Run: headless pygame with SDL's dummy video driver; simulated clock (each Clock.tick advances the game by its frame time, no real sleeping); random seed 0; keys injected as events and as key.get_pressed() state; mouse plan: one left click at the window centre at the start of phase 2, then a move to the lower-right quarter at the start of phase 3.
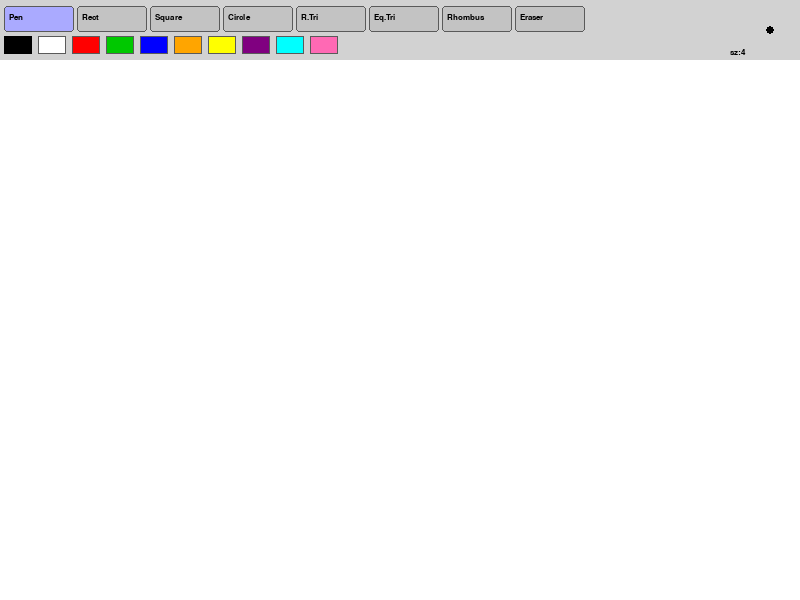
Frame 1 of 4 · flips 1–60 · no input
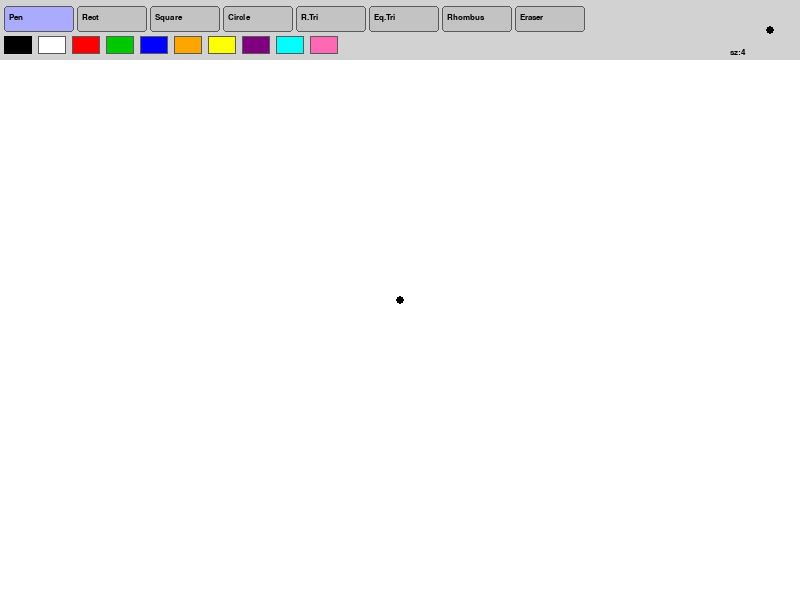
Frame 2 of 4 · flips 61–180 · clicked the window centre · tapped SPACE, RETURN · held RIGHT (→), D
Frame 3 of 4 · flips 181–300 · moved the mouse to the lower-right quarter · held DOWN (↓), S · screen unchanged from frame 2, image omitted
Frame 4 of 4 · flips 301–420 · held LEFT (←), A, UP (↑), W · screen unchanged from frame 3, image omitted

The pygame program that drew these frames:

import pygame
import sys
import math

pygame.init()

WIDTH, HEIGHT = 800, 600
screen = pygame.display.set_mode((WIDTH, HEIGHT))
pygame.display.set_caption("Paint")
clock = pygame.time.Clock()

TOOLBAR_H = 60  # taller toolbar to fit more tools

# color palette
PALETTE = [
    (0,   0,   0),
    (255, 255, 255),
    (255, 0,   0),
    (0,   200, 0),
    (0,   0,   255),
    (255, 165, 0),
    (255, 255, 0),
    (128, 0,   128),
    (0,   255, 255),
    (255, 105, 180),
]

# tool names
TOOL_PEN      = "pen"
TOOL_RECT     = "rect"
TOOL_SQUARE   = "square"
TOOL_CIRCLE   = "circle"
TOOL_RTRI     = "rtri"    # right triangle
TOOL_ETRI     = "etri"    # equilateral triangle
TOOL_RHOMBUS  = "rhombus"
TOOL_ERASER   = "eraser"

# state
current_color = (0, 0, 0)
current_tool  = TOOL_PEN
brush_size    = 4
drawing       = False
start_pos     = None

# canvas is a separate surface — shapes are previewed on a copy then committed on mouse up
canvas = pygame.Surface((WIDTH, HEIGHT - TOOLBAR_H))
canvas.fill((255, 255, 255))

font = pygame.font.SysFont("monospace", 12)

# tools list for toolbar rendering
TOOLS = [
    (TOOL_PEN,     "Pen"),
    (TOOL_RECT,    "Rect"),
    (TOOL_SQUARE,  "Square"),
    (TOOL_CIRCLE,  "Circle"),
    (TOOL_RTRI,    "R.Tri"),
    (TOOL_ETRI,    "Eq.Tri"),
    (TOOL_RHOMBUS, "Rhombus"),
    (TOOL_ERASER,  "Eraser"),
]

TOOL_BTN_W = 70


def draw_toolbar():
    pygame.draw.rect(screen, (210, 210, 210), (0, 0, WIDTH, TOOLBAR_H))

    # draw tool buttons in one row
    for i, (t, label) in enumerate(TOOLS):
        x   = 4 + i * (TOOL_BTN_W + 3)
        col = (170, 170, 255) if t == current_tool else (195, 195, 195)
        pygame.draw.rect(screen, col, (x, 6, TOOL_BTN_W, 26), border_radius=3)
        pygame.draw.rect(screen, (90, 90, 90), (x, 6, TOOL_BTN_W, 26), 1, border_radius=3)
        txt = font.render(label, True, (0, 0, 0))
        screen.blit(txt, (x + 5, 13))

    # color swatches row below tools
    for i, c in enumerate(PALETTE):
        x = 4 + i * 34
        pygame.draw.rect(screen, c, (x, 36, 28, 18))
        border = (0, 0, 0) if c == current_color else (90, 90, 90)
        thick  = 3 if c == current_color else 1
        pygame.draw.rect(screen, border, (x, 36, 28, 18), thick)

    # current brush size preview circle
    pygame.draw.circle(screen, current_color, (WIDTH - 30, 30), min(brush_size, 20))
    sz_txt = font.render("sz:" + str(brush_size), True, (0, 0, 0))
    screen.blit(sz_txt, (WIDTH - 70, 48))


def handle_toolbar_click(pos):
    global current_tool, current_color

    # tool button row
    for i, (t, _) in enumerate(TOOLS):
        x = 4 + i * (TOOL_BTN_W + 3)
        if x <= pos[0] <= x + TOOL_BTN_W and 6 <= pos[1] <= 32:
            current_tool = t
            return True

    # color swatch row
    for i, c in enumerate(PALETTE):
        x = 4 + i * 34
        if x <= pos[0] <= x + 28 and 36 <= pos[1] <= 54:
            current_color = c
            return True

    return False


def canvas_pos(pos):
    # convert screen position to canvas position
    return (pos[0], pos[1] - TOOLBAR_H)


# --- shape drawing helpers ---

def draw_right_triangle(surface, color, p1, p2, width):
    # right angle at bottom-left of bounding box
    # p1 = drag start, p2 = drag end
    bl = (p1[0], p2[1])   # bottom-left = right angle
    pygame.draw.polygon(surface, color, [p1, p2, bl], width)


def draw_equilateral_triangle(surface, color, p1, p2, width):
    # base is from p1 to p2, third point is above the midpoint
    mx  = (p1[0] + p2[0]) / 2
    my  = (p1[1] + p2[1]) / 2
    # height of equilateral triangle = base * sqrt(3)/2
    base = math.hypot(p2[0] - p1[0], p2[1] - p1[1])
    h    = base * (math.sqrt(3) / 2)
    # perpendicular direction to the base
    dx = p2[0] - p1[0]
    dy = p2[1] - p1[1]
    length = math.hypot(dx, dy)
    if length == 0:
        return
    # unit perpendicular
    px = -dy / length
    py =  dx / length
    apex = (mx + px * h, my + py * h)
    pygame.draw.polygon(surface, color, [p1, p2, apex], width)


def draw_rhombus(surface, color, p1, p2, width):
    # rhombus centered between p1 and p2, touching all 4 sides of bounding box
    cx = (p1[0] + p2[0]) / 2
    cy = (p1[1] + p2[1]) / 2
    top    = (cx, p1[1])
    right  = (p2[0], cy)
    bottom = (cx, p2[1])
    left   = (p1[0], cy)
    pygame.draw.polygon(surface, color, [top, right, bottom, left], width)


def draw_square(surface, color, p1, p2, width):
    # force equal width and height (use the smaller dimension)
    dx = p2[0] - p1[0]
    dy = p2[1] - p1[1]
    side = min(abs(dx), abs(dy))
    # preserve the drag direction sign
    sx = int(math.copysign(side, dx))
    sy = int(math.copysign(side, dy))
    x = min(p1[0], p1[0] + sx)
    y = min(p1[1], p1[1] + sy)
    pygame.draw.rect(surface, color, (x, y, side, side), width)


def draw_shape_on(surface, tool, color, p1, p2, size):
    # dispatch to the right drawing function based on active tool
    if tool == TOOL_RECT:
        x = min(p1[0], p2[0])
        y = min(p1[1], p2[1])
        w = abs(p2[0] - p1[0])
        h = abs(p2[1] - p1[1])
        pygame.draw.rect(surface, color, (x, y, w, h), size)

    elif tool == TOOL_SQUARE:
        draw_square(surface, color, p1, p2, size)

    elif tool == TOOL_CIRCLE:
        cx = (p1[0] + p2[0]) // 2
        cy = (p1[1] + p2[1]) // 2
        r  = int(math.hypot(p2[0] - p1[0], p2[1] - p1[1]) / 2)
        if r > 0:
            pygame.draw.circle(surface, color, (cx, cy), r, size)

    elif tool == TOOL_RTRI:
        draw_right_triangle(surface, color, p1, p2, size)

    elif tool == TOOL_ETRI:
        draw_equilateral_triangle(surface, color, p1, p2, size)

    elif tool == TOOL_RHOMBUS:
        draw_rhombus(surface, color, p1, p2, size)


# these tools use drag-to-shape and need preview
SHAPE_TOOLS = {TOOL_RECT, TOOL_SQUARE, TOOL_CIRCLE, TOOL_RTRI, TOOL_ETRI, TOOL_RHOMBUS}

# main loop
running = True
while running:
    clock.tick(60)

    for event in pygame.event.get():
        if event.type == pygame.QUIT:
            running = False

        # scroll wheel changes brush/outline size
        if event.type == pygame.MOUSEWHEEL:
            brush_size = max(1, min(40, brush_size + event.y))

        if event.type == pygame.MOUSEBUTTONDOWN:
            pos = event.pos
            if pos[1] < TOOLBAR_H:
                handle_toolbar_click(pos)
            else:
                drawing   = True
                start_pos = canvas_pos(pos)
                # pen and eraser start drawing immediately
                if current_tool == TOOL_PEN:
                    pygame.draw.circle(canvas, current_color, start_pos, brush_size)
                elif current_tool == TOOL_ERASER:
                    pygame.draw.circle(canvas, (255, 255, 255), start_pos, brush_size * 3)

        if event.type == pygame.MOUSEBUTTONUP:
            if drawing and event.pos[1] >= TOOLBAR_H and start_pos:
                end_pos = canvas_pos(event.pos)
                # commit shape to canvas on mouse release
                if current_tool in SHAPE_TOOLS:
                    draw_shape_on(canvas, current_tool, current_color, start_pos, end_pos, brush_size)
            drawing   = False
            start_pos = None

        if event.type == pygame.MOUSEMOTION:
            if drawing and event.pos[1] >= TOOLBAR_H:
                cur = canvas_pos(event.pos)
                # pen and eraser draw continuously as mouse moves
                if current_tool == TOOL_PEN:
                    pygame.draw.circle(canvas, current_color, cur, brush_size)
                elif current_tool == TOOL_ERASER:
                    pygame.draw.circle(canvas, (255, 255, 255), cur, brush_size * 3)

    # render
    screen.fill((255, 255, 255))
    screen.blit(canvas, (0, TOOLBAR_H))

    # show live preview for shape tools while dragging
    if drawing and start_pos and current_tool in SHAPE_TOOLS:
        cur     = canvas_pos(pygame.mouse.get_pos())
        preview = canvas.copy()
        draw_shape_on(preview, current_tool, current_color, start_pos, cur, brush_size)
        screen.blit(preview, (0, TOOLBAR_H))

    draw_toolbar()
    pygame.display.flip()

pygame.quit()
